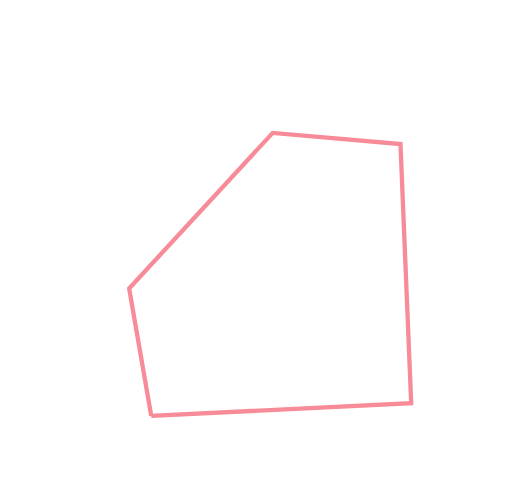
t = 0.00 s
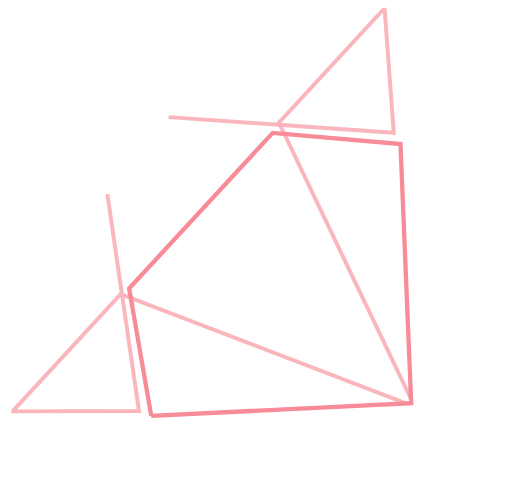
t = 0.63 s
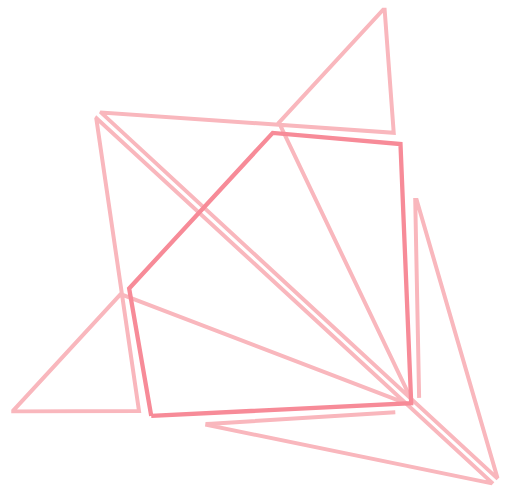
t = 1.88 s
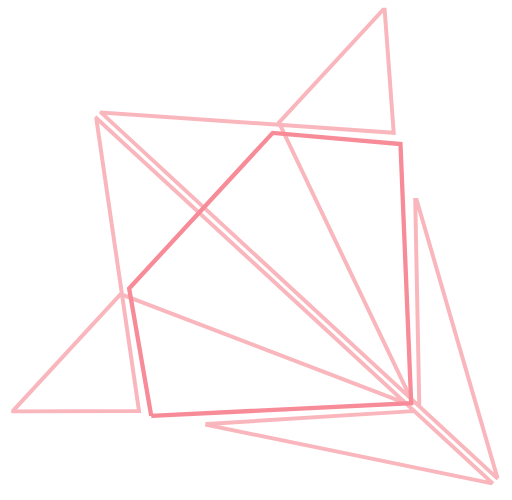
t = 2.50 s
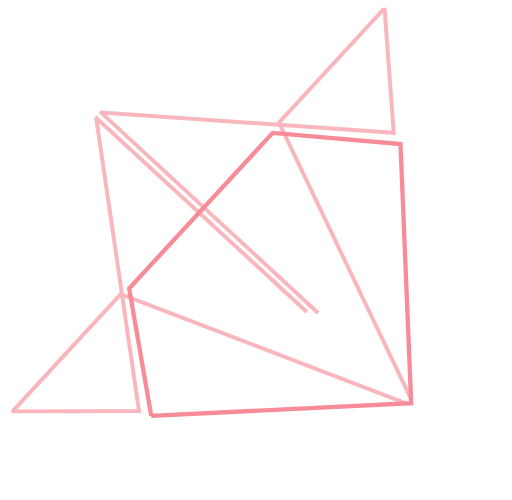
t = 3.13 s
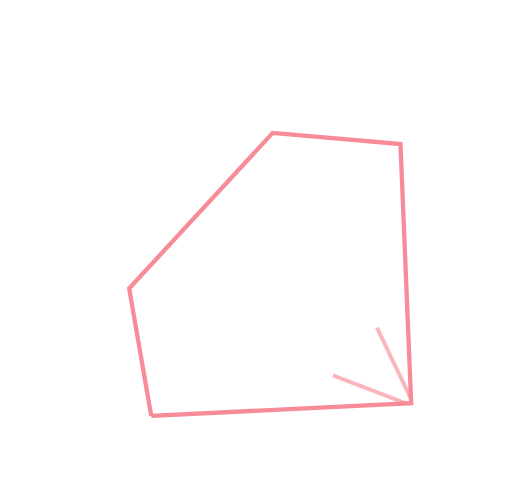
t = 4.38 s

The animated SVG that drew these frames (rendered in a browser with its animation timeline set to each time). Animation: 1 CSS @keyframes rule; one cycle of 5.00 s, repeats indefinitely.

<svg version="1.1" id="Capa_1" xmlns="http://www.w3.org/2000/svg" xmlns:xlink="http://www.w3.org/1999/xlink" x="0px" y="0px"
	 width="170px" height="170px" viewBox="0 0 154.711 151.091" enable-background="new 0 0 154.711 151.091"
	 xml:space="preserve">
	<defs>
		<style type="text/css">
			<![CDATA[
			.linea {
				fill: transparent;
				stroke-miterlimit: 10;
				stroke-dasharray: 600;
				stroke-dashoffset: 1;
				animation: dash 5s ease infinite
			}

			.linea-izq {
				stroke:#F9B7BD;
				stroke-width: 1.2px;
			}

			.linea-der {
				stroke:#F9B7BD;
				stroke-width: 1.2px;
			}

			.linea-cent {
				stroke:#F78B98;
				stroke-width: 1.3px;
			}

			@keyframes dash {
				0% {stroke-dashoffset: 600}
				50% {stroke-dashoffset: 1}
				100% {stroke-dashoffset: 600}
			}

			]]>
		</style>
	</defs>


	<!-- Mitad izq-->
	<polyline class="linea linea-izq"
		fill="none"
		stroke-miterlimit="10"
		points="122.713,121.918 36.459,88.899 4,124.06 4,124.312
		42.002,124.186 29.102,35.838 29.181,35.717 148.547,145.749 148.327,146.01 62.604,128.41 62.642,128.104 63.911,128.026
		124.908,124.234"/>
	<!-- Mitad Der -->
	<polyline class="linea linea-der"
		fill="none"
		stroke-miterlimit="10"
		points="124.113,120.398 84.287,37.07 115.776,2.932 116.228,2.932
		118.975,40.113 30.693,33.984 30.639,34.107 150.034,144.327 150.226,144.145 125.906,60.436 125.473,60.438 126.699,122.603 	"/>
	<!-- Centro -->
	<polyline class="linea-cent" fill="none"
		stroke-miterlimit="10"
		points="45.698,125.66 124.25,121.822 121.013,43.536 82.411,40.15
		39.023,87.167 45.698,125.66 "/>
</svg>
